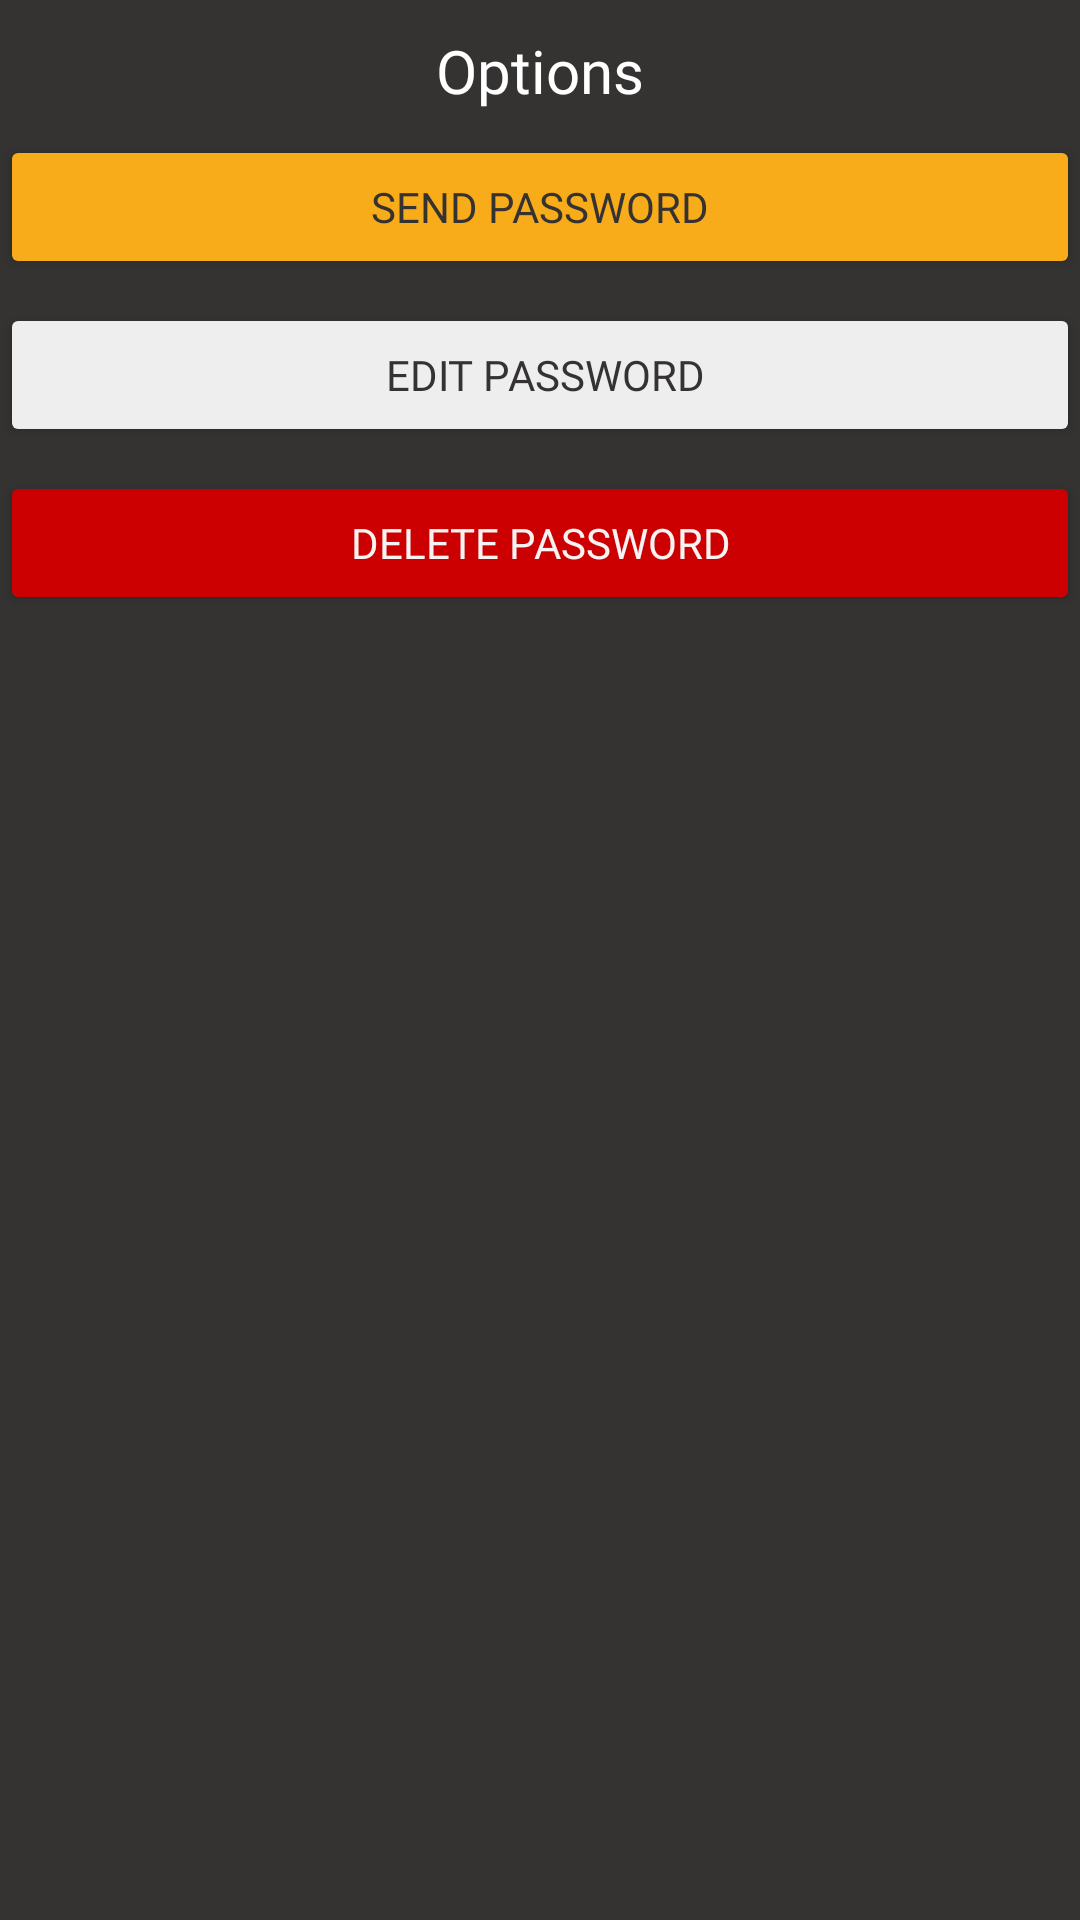

Layout XML and referenced resources for this Android screen:
<!-- AndroidManifest.xml: application theme AppTheme -->
<!-- res/layout/passoptions.xml -->
<?xml version="1.0" encoding="utf-8"?>
<androidx.constraintlayout.widget.ConstraintLayout xmlns:android="http://schemas.android.com/apk/res/android"
    xmlns:app="http://schemas.android.com/apk/res-auto"
    xmlns:tools="http://schemas.android.com/tools"
    android:layout_width="match_parent"
    android:layout_height="wrap_content"
    android:background="@color/black"
    android:paddingTop="10dp"
    android:paddingBottom="30dp">

    <Button
        android:id="@+id/button2"
        android:layout_width="match_parent"
        android:layout_height="wrap_content"
        android:layout_marginTop="8dp"
        android:backgroundTint="@color/colorPrimary"
        android:fontFamily="@font/robotobold"
        android:text="Send Password"
        app:layout_constraintTop_toBottomOf="@+id/textView3"
        tools:layout_editor_absoluteX="0dp" />

    <TextView
        android:id="@+id/textView3"
        android:layout_width="match_parent"
        android:layout_height="wrap_content"
        android:layout_alignParentStart="true"
        android:fontFamily="@font/robotobold"
        android:text="Options"
        android:textAlignment="center"
        android:textColor="@android:color/white"
        android:textSize="20sp"
        tools:layout_editor_absoluteX="5dp"
        tools:layout_editor_absoluteY="5dp" />

    <Button
        android:id="@+id/button3"
        android:layout_width="match_parent"
        android:layout_height="wrap_content"
        android:layout_marginTop="8dp"
        android:backgroundTint="@color/passbg"
        android:fontFamily="@font/robotoregular"
        android:text=" Edit Password"
        app:layout_constraintTop_toBottomOf="@+id/button2"
        tools:layout_editor_absoluteX="0dp" />

    <Button
        android:id="@+id/button5"
        android:layout_width="match_parent"
        android:layout_height="wrap_content"
        android:layout_marginTop="8dp"
        android:backgroundTint="@android:color/holo_red_dark"
        android:fontFamily="@font/robotobold"
        android:text="Delete Password"
        android:textColor="#F8F3F3"
        app:layout_constraintTop_toBottomOf="@+id/button3"
        tools:layout_editor_absoluteX="-16dp" />
</androidx.constraintlayout.widget.ConstraintLayout>
<!-- resources referenced by this layout -->
<resources>
  <color name="black">#353232</color>
  <color name="colorPrimary">#F9AC19</color>
  <color name="passbg">#EEEEEE</color>
  <style name="AppTheme" parent="Theme.AppCompat.Light.NoActionBar">
          
          <item name="colorPrimary">@color/colorPrimary</item>
          <item name="colorPrimaryDark">@color/colorPrimaryDark</item>
          <item name="colorAccent">@color/black</item>
          <item name="android:textColor">@color/black</item>
          <item name="android:editTextColor">@android:color/black</item>
          <item name="android:textColorHint">@android:color/black</item>
          <item name="android:windowAnimationStyle">@style/CustomActivityAnimation</item>
  
      </style>
  <color name="colorPrimaryDark">#F9AC19</color>
  <style name="CustomActivityAnimation" parent="@android:style/Animation.Activity">
          <item name="android:activityOpenEnterAnimation">@anim/slide_in_right</item>
          <item name="android:activityOpenExitAnimation">@anim/slide_out_left</item>
          <item name="android:activityCloseEnterAnimation">@anim/slide_in_left</item>
          <item name="android:activityCloseExitAnimation">@anim/slide_out_right</item>
          <item name="android:windowAnimationStyle">@style/CustomActivityAnimation</item>
      </style>
</resources>
